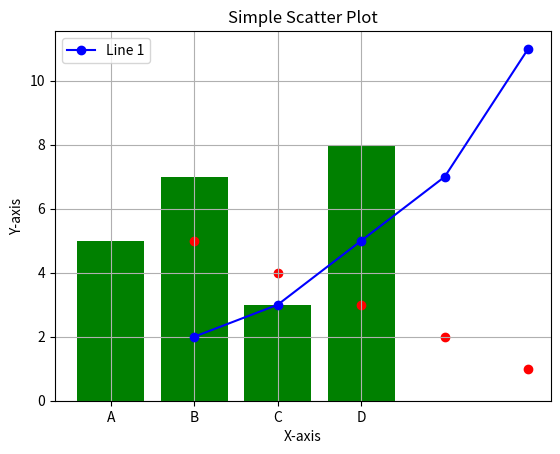

Recreate this plot in Python.
#matplotlib is a comprehensive library for creating static, animated, and interactive visualizations
# It provides an object-oriented API for embedding plots into applications using 
# general-purpose GUI toolkits like Tkinter, wxPython, Qt, or GTK.
import matplotlib.pyplot as plt

# Sample data
x = [1, 2, 3, 4, 5]
y = [2, 3, 5, 7, 11]

# Create a simple line plot
plt.plot(x, y, marker='o', linestyle='-', color='b', label='Line 1')
plt.title('Simple Line Plot')
plt.xlabel('X-axis')
plt.ylabel('Y-axis')
plt.legend()
plt.grid(True)
plt.show()

# Create a bar chart
categories = ['A', 'B', 'C', 'D']
values = [5, 7, 3, 8]
plt.bar(categories, values, color='g')
plt.title('Simple Bar Chart')
plt.xlabel('Categories')
plt.ylabel('Values')
plt.show()

# Create a scatter plot
x_scatter = [1, 2, 3, 4, 5]
y_scatter = [5, 4, 3, 2, 1]
plt.scatter(x_scatter, y_scatter, color='r')
plt.title('Simple Scatter Plot')
plt.xlabel('X-axis')
plt.ylabel('Y-axis')
plt.show()

